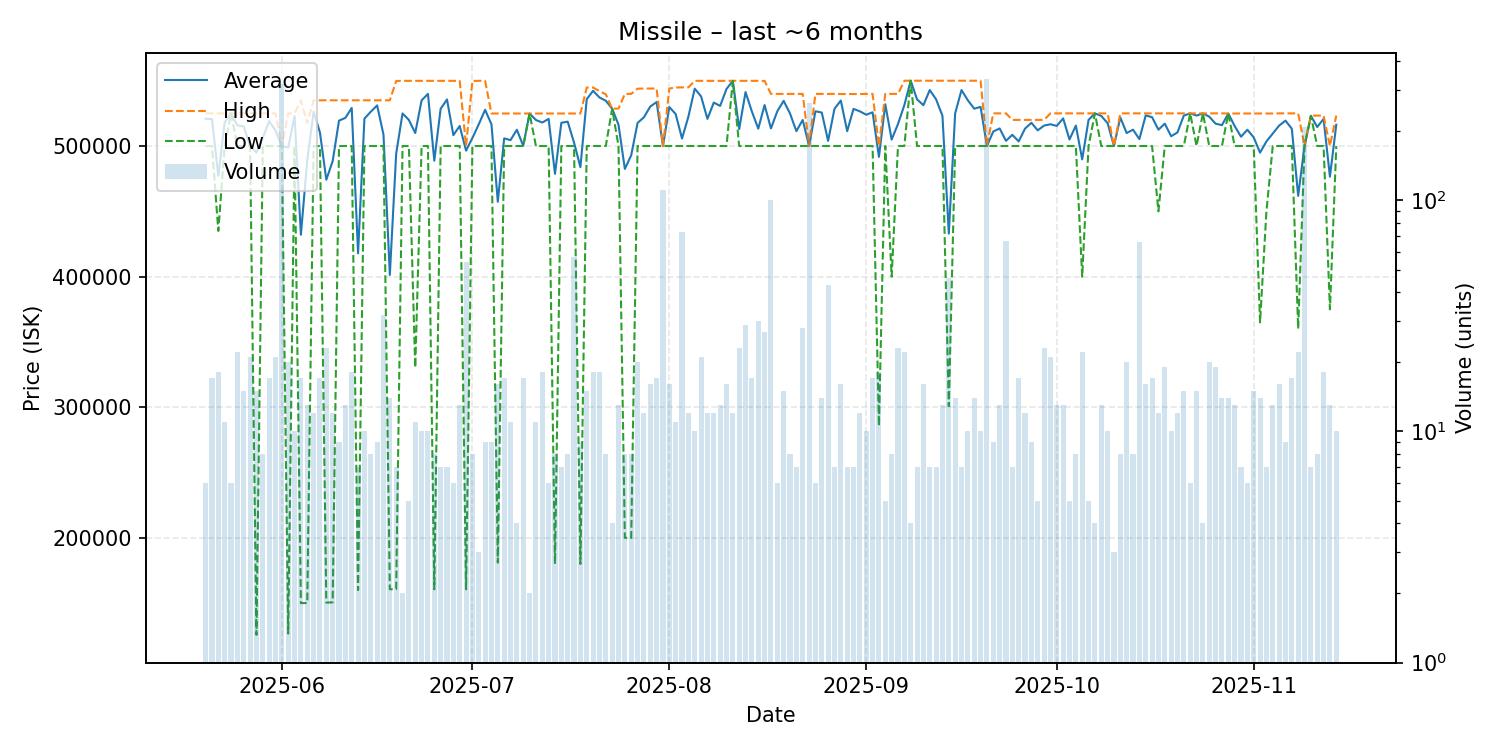

The table this chart was drawn from, first rows:
date, average, highest, lowest, order_count, volume
2025-05-20, 520833, 525000, 500000, 6, 6
2025-05-21, 520588, 525000, 500000, 8, 17
2025-05-22, 477233, 525000, 435000, 11, 18
2025-05-23, 518136, 524900, 500000, 11, 11
2025-05-24, 525000, 525000, 525000, 6, 6
2025-05-25, 515909, 525000, 500000, 18, 22
2025-05-26, 515000, 525000, 500000, 14, 15
2025-05-27, 500005, 525000, 500000, 19, 21
2025-05-28, 495053, 525000, 125800, 15, 15
2025-05-29, 506250, 525000, 500000, 8, 8
2025-05-30, 519118, 525000, 500000, 15, 17
2025-05-31, 511905, 525000, 500000, 16, 21
2025-06-01, 500000, 500000, 500000, 19, 319
2025-06-02, 498785, 525000, 126800, 16, 20
2025-06-03, 523000, 525000, 500000, 10, 10
2025-06-04, 432071, 534900, 150100, 11, 17
2025-06-05, 489238, 517450, 150200, 13, 13
2025-06-06, 526242, 535000, 500000, 12, 12
2025-06-07, 510294, 535000, 500000, 15, 17
2025-06-08, 474196, 535000, 150500, 20, 23
2025-06-09, 488392, 535000, 150700, 12, 12
2025-06-10, 519444, 535000, 500000, 9, 9
2025-06-11, 521538, 535000, 500000, 12, 13
2025-06-12, 529167, 535000, 500000, 13, 18
2025-06-13, 417886, 535000, 160100, 6, 7
2025-06-14, 520970, 534950, 500000, 9, 10
2025-06-15, 526250, 535000, 500000, 8, 8
2025-06-16, 531089, 535000, 500000, 9, 9
2025-06-17, 508750, 535000, 500000, 13, 32
2025-06-18, 401321, 535000, 160700, 10, 14
2025-06-19, 494257, 549800, 160800, 6, 7
2025-06-20, 524950, 549900, 500000, 2, 2
2025-06-21, 519960, 549900, 500000, 5, 5
2025-06-22, 509982, 549900, 330350, 10, 11
2025-06-23, 534930, 549900, 500000, 9, 10
2025-06-24, 539920, 549900, 500000, 10, 10
2025-06-25, 488775, 549900, 160700, 8, 8
2025-06-26, 528500, 549900, 500000, 7, 7
2025-06-27, 535629, 549900, 500000, 7, 7
2025-06-28, 508317, 549900, 500000, 6, 6
2025-06-29, 515354, 549900, 500000, 13, 13
2025-06-30, 496489, 500000, 160700, 5, 54
2025-07-01, 506150, 549800, 500000, 8, 8
2025-07-02, 516633, 549900, 500000, 3, 3
2025-07-03, 527722, 549900, 500000, 6, 9
2025-07-04, 516600, 524900, 500000, 9, 9
2025-07-05, 457325, 524900, 181100, 14, 16
2025-07-06, 505859, 524900, 500000, 9, 17
2025-07-07, 504527, 524900, 500000, 11, 11
2025-07-08, 512450, 524900, 500000, 4, 4
2025-07-09, 500218, 524900, 500000, 8, 17
2025-07-10, 524900, 524900, 524900, 2, 2
2025-07-11, 519927, 524900, 500000, 8, 11
2025-07-12, 517983, 524900, 500000, 15, 18
2025-07-13, 520750, 524900, 500000, 6, 6
2025-07-14, 478688, 524900, 180100, 8, 8
2025-07-15, 517786, 524900, 500000, 7, 7
2025-07-16, 518675, 524900, 500000, 8, 8
2025-07-17, 502621, 524900, 500000, 8, 57
2025-07-18, 483822, 524900, 180100, 9, 9
... 119 more rows
